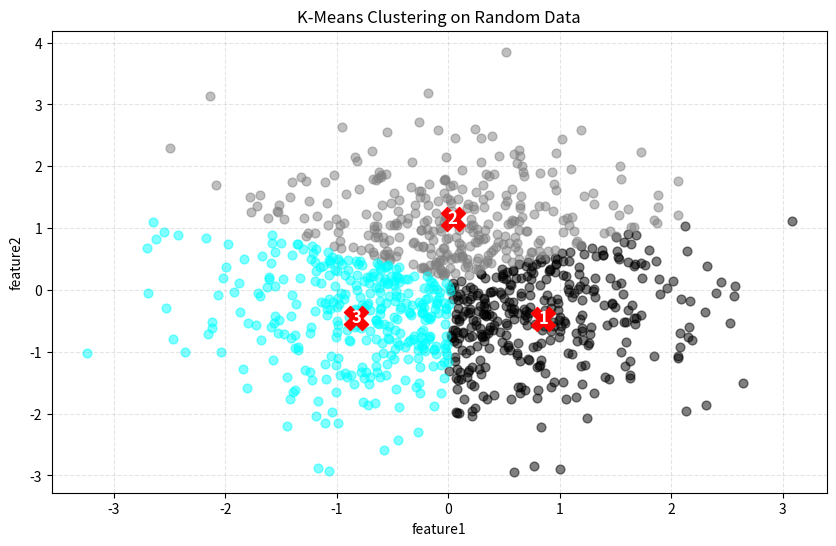
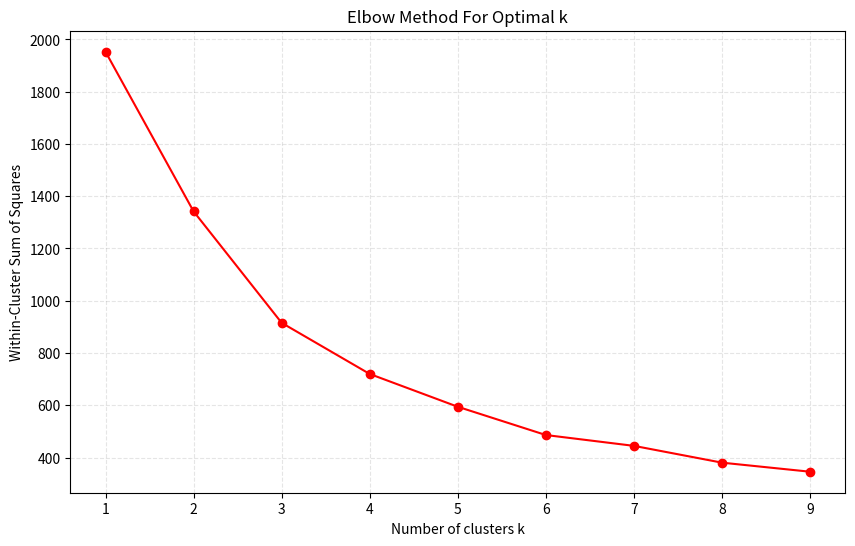

Reproduce these figures in Python, in order.
##### Building K-means from Scratch ##### 

#Importing libaries 
import numpy as np
import matplotlib.pyplot as plt
import pandas as pd

#creating KMeans
class K_Means:
    def __init__(self, k=3, tolerance=0.0001, max_iterations=500):
        # the number of clusters to form as well as the number of centroids to generate.
        self.k = k
        # the percentage change in the centroids before considering the algorithm has converged.
        self.tolerance = tolerance
        # the maximum number of times the algorithm will attempt to converge before stopping.
        self.max_iterations = max_iterations
        
    # method to fit model inside dataset
    def fit(self, data):
        # initialise Centroids Randomly
        # empty dictonary to store centroids
        self.centroids = {}
        # for loop to iterate inside k
        for i in range(self.k):
            self.centroids[i] = data[i]
        # loop through max iterations times
        for i in range(self.max_iterations):
            # create empty classes for each centroid
            self.classes = {i: [] for i in range(self.k)}
            # assigning data points to nearest centroid
            for features in data:
                # euclidean distance between the current data point and each centroid,
                distances = [np.linalg.norm(features - self.centroids[centroid]) for centroid in self.centroids]
                classification = distances.index(min(distances))
                self.classes[classification].append(features)
            # previous centroids
            previous = dict(self.centroids)
            # update centroids as mean of assigned data points
            for classification in self.classes:
                self.centroids[classification] = np.mean(self.classes[classification], axis=0)
            # convergence
            isOptimal = True
            for centroid in self.centroids:
                original_centroid = previous[centroid]
                curr = self.centroids[centroid]
                if np.sum((curr - original_centroid) / original_centroid * 100.0) > self.tolerance:
                    isOptimal = False
            # break loop if converged
            if isOptimal:
                break
    # method to predict
    def prediction(self, data):
        # euclidean distance
        distances = [np.linalg.norm(data - self.centroids[centroid]) for centroid in self.centroids]
        classification = distances.index(min(distances))
        return classification
    
def within_cluster_sum_of_squares(data, k):
    kmeans = K_Means(k)
    kmeans.fit(data)
    wcss = sum([np.sum([np.linalg.norm(x - kmeans.centroids[ci])**2 for x in kmeans.classes[ci]]) for ci in kmeans.classes])
    return wcss

# clustering plot
def clustering(km, x1, x2):
    plt.figure(figsize=(10, 6))
    # total colors for plotting clusters
    colors = ["black", "grey", "cyan", "green", "blue", "magenta", "yellow", "white", "orange", "purple", "brown", "pink"]
    
    # iterate over each cluster
    for classification in km.classes:
        color = colors[classification]
        for features in km.classes[classification]:
            # plotting each data point in the cluster
            plt.scatter(features[0], features[1], color=color, s=40, alpha=0.5)
    
    # initialise centroid label counter
    centroid_label = 1
    
    # iterate over each centroid and plot them with number labels
    for centroid in km.centroids:
        # plotting centroid of cluster
        plt.scatter(km.centroids[centroid][0], km.centroids[centroid][1], s=300, marker="X", color='red')
        # text label at centroid center
        plt.text(km.centroids[centroid][0], km.centroids[centroid][1], str(centroid_label), ha='center', va='center', color='white', fontsize=12, fontweight='bold')
        # increment centroid label counter
        centroid_label += 1
    
    plt.grid(True, ls='--', alpha=0.2, color='grey')
    plt.title("K-Means Clustering on Random Data")
    plt.xlabel(f"{x1}")
    plt.ylabel(f"{x2}")
    plt.show()

# elbow plot
def elbow(data):
    # K values range from 1 to 10
    k_values = range(1, 10)
    # formula for with-in cluster sum of squares
    wcss_scores = [within_cluster_sum_of_squares(data, k) for k in k_values]
    
    plt.figure(figsize=(10, 6))
    plt.plot(k_values, wcss_scores, '-o', color='red')
    plt.title('Elbow Method For Optimal k')
    plt.xlabel('Number of clusters k')
    plt.ylabel('Within-Cluster Sum of Squares')
    plt.xticks(k_values)
    plt.grid(True, ls='--', alpha=0.2, color='grey')
    plt.show()

# generating dataset for testing
np.random.seed(42)
# creating data from random numbers
data = np.random.randn(1000, 2)
print(data[:10])

# K_Means for the clustering
km = K_Means(3)
# fitting model
km.fit(data)

# checking centroids
km.centroids

# clustering plot
clustering(km, "feature1", "feature2")

#elbow plot
elbow(data)

# [redacted]
## Date   : 12.02.2024
## Topic  : Building Cluster Algorithms from Scratch 
